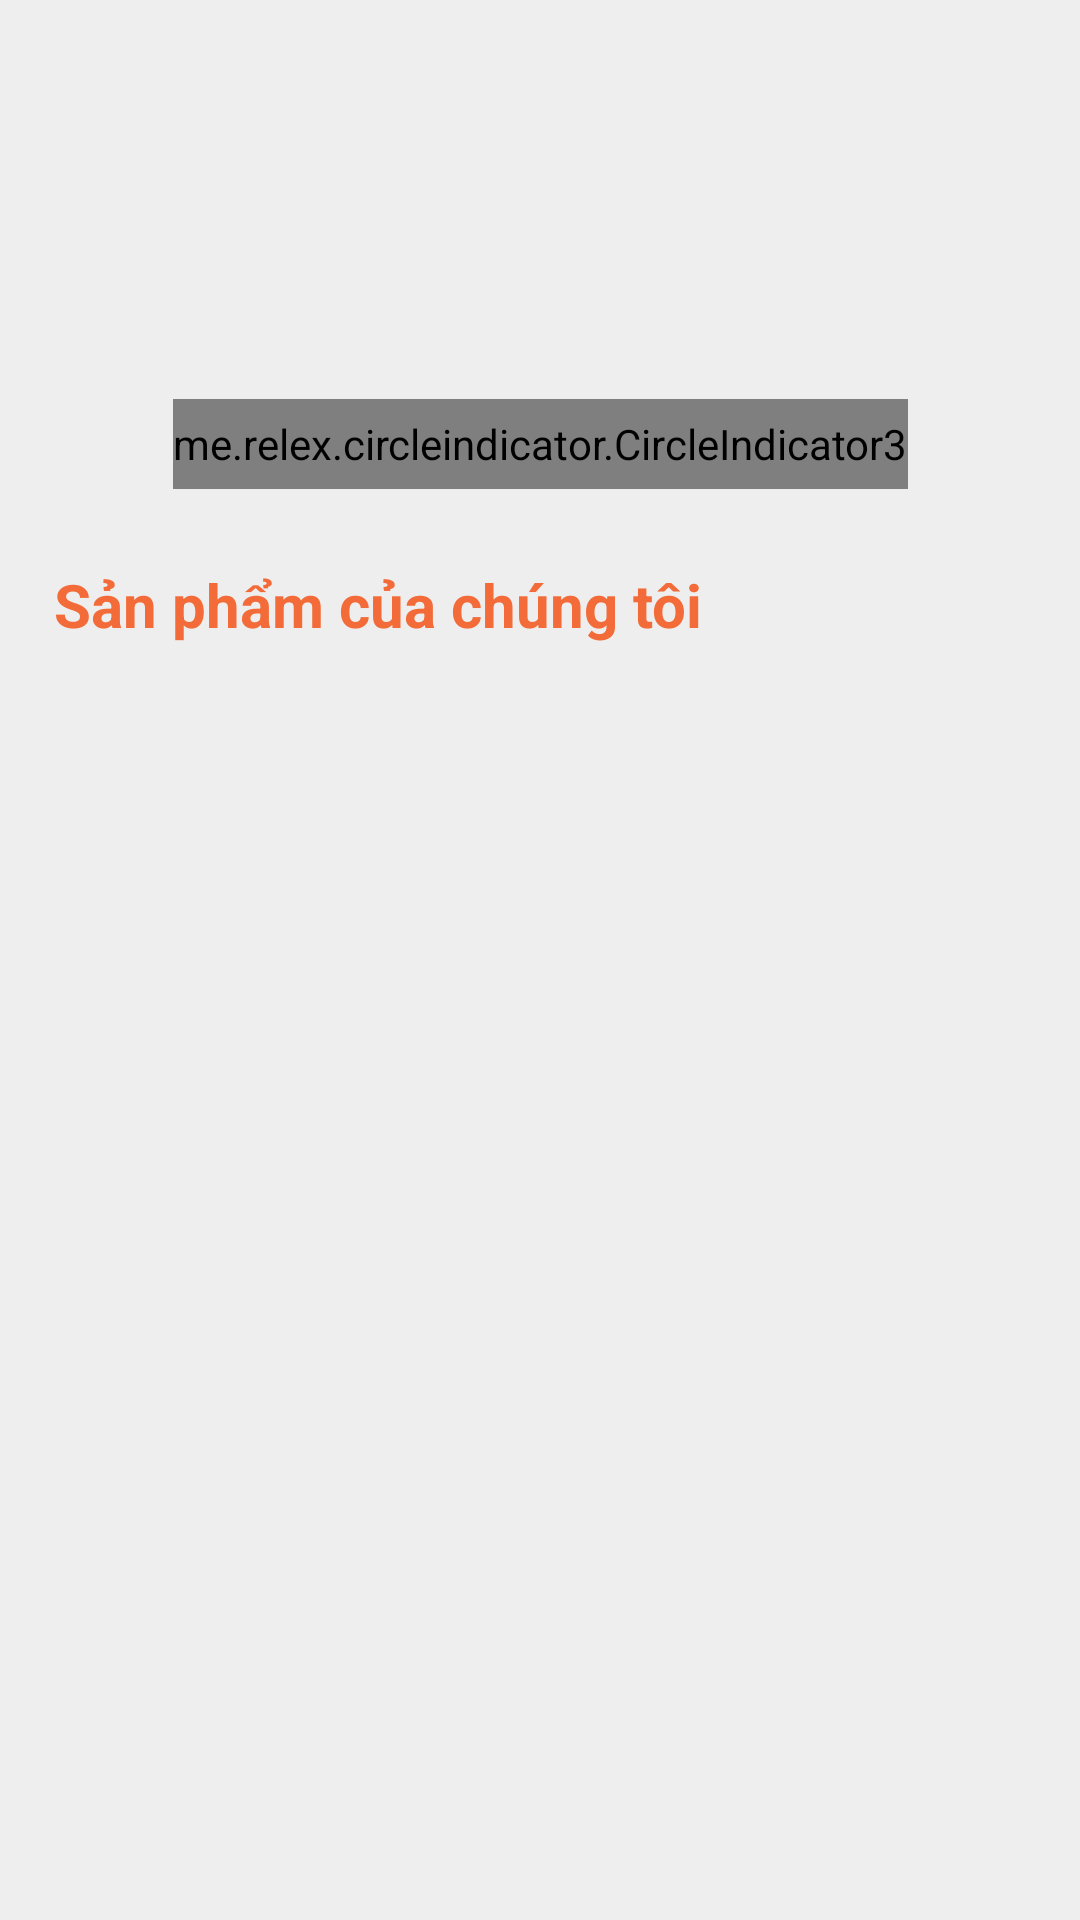

Android layout source for this screen:
<!-- AndroidManifest.xml: application theme Theme.DemoApp -->
<!-- res/layout/fragment_home.xml -->
<androidx.constraintlayout.widget.ConstraintLayout xmlns:android="http://schemas.android.com/apk/res/android"
    xmlns:tools="http://schemas.android.com/tools"
    android:layout_width="match_parent"
    android:layout_height="match_parent"
    xmlns:app="http://schemas.android.com/apk/res-auto"
    tools:context="Fragment.HomeFragment"
    android:background="#EEE">

    <androidx.core.widget.NestedScrollView
        android:id="@+id/nestedScrollView"
        android:layout_width="match_parent"
        android:layout_height="match_parent"
        app:layout_constraintBottom_toBottomOf="parent"
        app:layout_constraintEnd_toEndOf="parent"
        app:layout_constraintStart_toStartOf="parent">

        <LinearLayout
            android:layout_width="match_parent"
            android:layout_height="wrap_content"
            android:orientation="vertical">

            <androidx.constraintlayout.widget.ConstraintLayout
                android:layout_width="match_parent"
                android:layout_height="match_parent">

                <androidx.constraintlayout.widget.ConstraintLayout
                    android:id="@+id/constraintLayout"
                    android:layout_width="match_parent"
                    android:layout_height="wrap_content"
                    app:layout_constraintEnd_toEndOf="parent"
                    app:layout_constraintStart_toStartOf="parent"
                    app:layout_constraintTop_toTopOf="parent">

                    <androidx.viewpager2.widget.ViewPager2
                        android:id="@+id/viewPager"
                        android:layout_width="match_parent"
                        android:layout_height="150dp"
                        android:layout_margin="18dp"
                        app:layout_constraintEnd_toEndOf="parent"
                        app:layout_constraintStart_toStartOf="parent"
                        app:layout_constraintTop_toTopOf="parent" />

                    <me.relex.circleindicator.CircleIndicator3
                        android:id="@+id/circle_indicator"
                        android:layout_width="wrap_content"
                        android:layout_height="30dp"
                        android:layout_marginTop="110dp"
                        app:ci_drawable="@drawable/bg_indicator_3"
                        app:layout_constraintBottom_toBottomOf="@+id/viewPager"
                        app:layout_constraintEnd_toEndOf="@+id/viewPager"
                        app:layout_constraintStart_toStartOf="@+id/viewPager"
                        app:layout_constraintTop_toTopOf="@+id/viewPager" />
                </androidx.constraintlayout.widget.ConstraintLayout>

                <TextView
                    android:id="@+id/sp_homnay"
                    android:layout_width="wrap_content"
                    android:layout_height="wrap_content"
                    android:layout_marginStart="18dp"
                    android:layout_marginLeft="18dp"
                    android:text="Sản phẩm của chúng tôi"
                    android:textColor="#F26B38"
                    android:textSize="20dp"
                    android:textStyle="bold"
                    android:layout_marginTop="20dp"
                    app:layout_constraintStart_toStartOf="@+id/constraintLayout"
                    app:layout_constraintTop_toBottomOf="@+id/constraintLayout" />

                <androidx.recyclerview.widget.RecyclerView
                    android:id="@+id/rcv_sanpham"
                    android:layout_width="match_parent"
                    android:layout_height="match_parent"
                    app:layout_constraintEnd_toEndOf="parent"
                    app:layout_constraintStart_toStartOf="parent"
                    app:layout_constraintTop_toBottomOf="@+id/sp_homnay"
                    />
            </androidx.constraintlayout.widget.ConstraintLayout>
        </LinearLayout>
    </androidx.core.widget.NestedScrollView>

</androidx.constraintlayout.widget.ConstraintLayout>
<!-- resources referenced by this layout -->
<resources>
  <!-- drawable bg_indicator_3 (drawable) -->
  <?xml version="1.0" encoding="utf-8"?>
  <shape xmlns:android="http://schemas.android.com/apk/res/android" android:shape="oval">
  
      <solid android:color="#F26B38"/>
      <size android:width="40dp"
          android:height="40dp"/>
  </shape>
  <style name="Theme.DemoApp" parent="Theme.AppCompat.Light.NoActionBar">
          
          <item name="colorPrimary">@color/white</item>
          <item name="colorPrimaryDark">@color/purple_700</item>
          <item name="colorAccent">@color/teal_200</item>
          
      </style>
  <!-- not gathered from this repository: default colours our renderer supplied (Android Studio template values) -->
  <color name="purple_700">#FF3700B3</color>
  <color name="teal_200">#FF03DAC5</color>
  <color name="white">#FFFFFFFF</color>
</resources>
